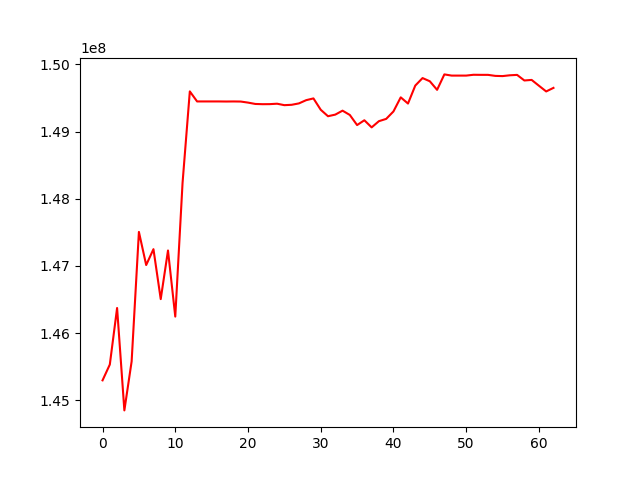

Data behind this chart, as committed beside it:
, 0
0, 145298600
1, 145533878
2, 146374857
3, 144851541
4, 145580851
5, 147506557
6, 147014020
7, 147249941
8, 146507093
9, 147230290
10, 146246973
11, 148234483
12, 149597037
13, 149447541
14, 149447541
15, 149447541
16, 149447541
17, 149446391
18, 149447350
19, 149445984
20, 149430310
21, 149410185
22, 149406735
23, 149407527
24, 149413779
25, 149392154
26, 149397628
27, 149418386
28, 149466586
29, 149492504
30, 149323816
31, 149227623
32, 149251641
33, 149310399
34, 149246434
35, 149096104
36, 149167613
37, 149061719
38, 149154025
39, 149187925
40, 149298830
41, 149508506
42, 149416189
43, 149683485
44, 149795163
45, 149747814
46, 149620148
47, 149849817
48, 149832061
49, 149832061
50, 149832061
51, 149844220
52, 149843033
53, 149843033
54, 149827746
55, 149824627
56, 149836514
57, 149842433
58, 149759375
59, 149767801
... 3 more rows
